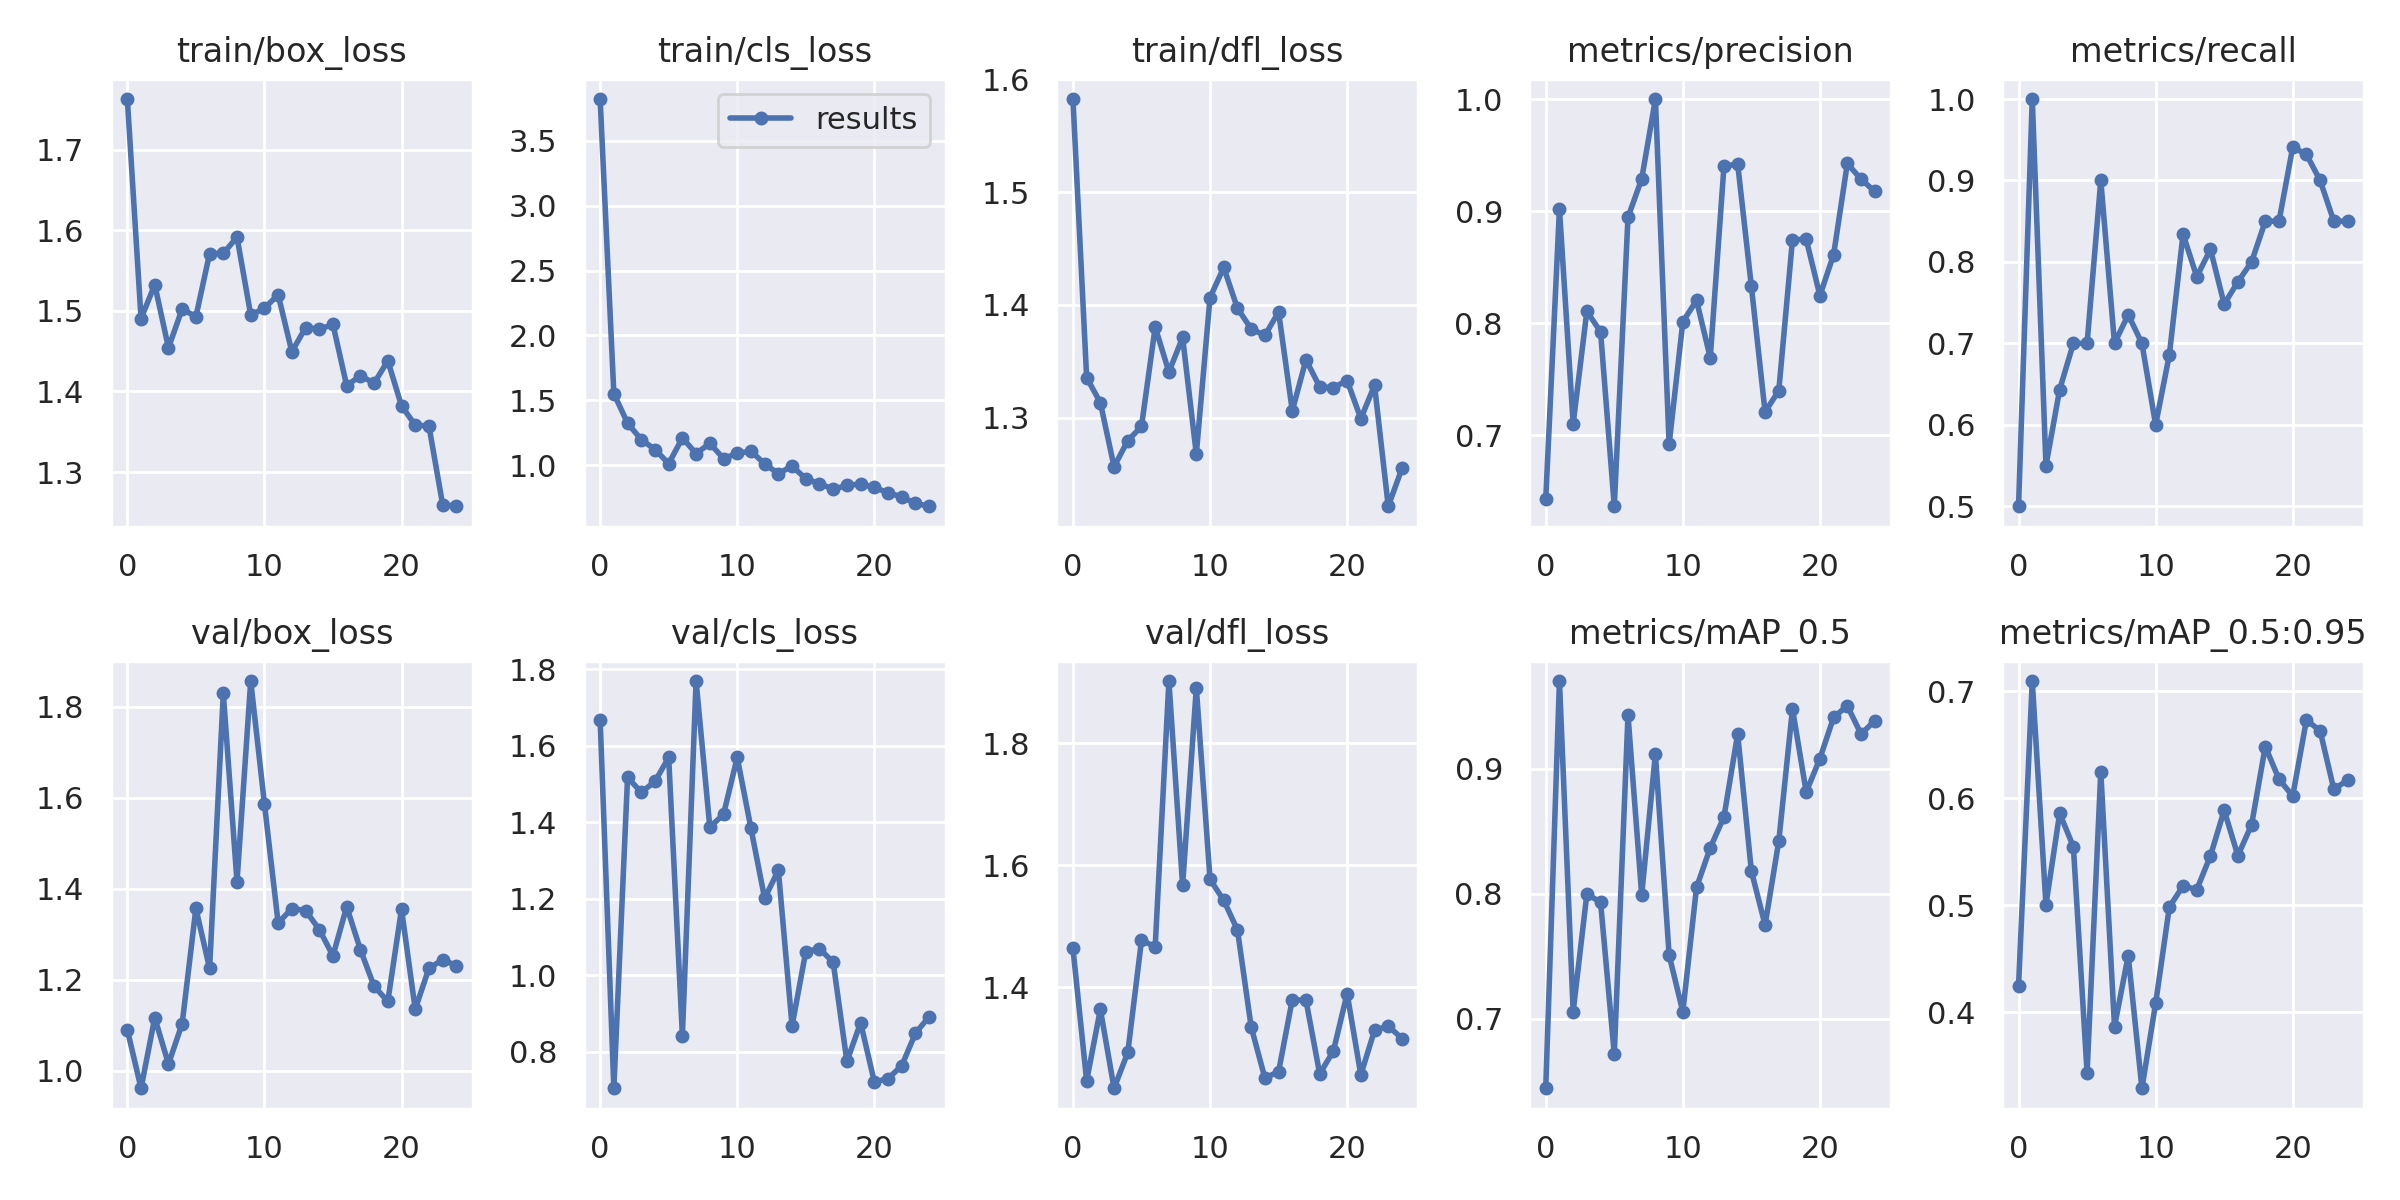

The data file committed next to this chart (first rows):
epoch, train/box_loss, train/cls_loss, train/dfl_loss, metrics/precision, metrics/recall, metrics/mAP_0.5, metrics/mAP_0.5:0.95, val/box_loss, val/cls_loss, val/dfl_loss, x/lr0, x/lr1, x/lr2
0, 1.763, 3.821, 1.583, 0.643, 0.5, 0.6442, 0.4245, 1.09, 1.667, 1.464, 0.0847, 0.0017, 0.0017
1, 1.49, 1.552, 1.335, 0.9021, 1, 0.9705, 0.7097, 0.9613, 0.7046, 1.246, 0.06836, 0.003361, 0.003361
2, 1.532, 1.325, 1.313, 0.7104, 0.55, 0.7057, 0.5004, 1.116, 1.517, 1.363, 0.05188, 0.00488, 0.00488
3, 1.454, 1.198, 1.256, 0.8108, 0.6433, 0.7999, 0.5859, 1.014, 1.478, 1.234, 0.03526, 0.006256, 0.006256
4, 1.502, 1.122, 1.28, 0.7923, 0.7, 0.7932, 0.5547, 1.103, 1.506, 1.293, 0.01849, 0.00749, 0.00749
5, 1.493, 1.013, 1.292, 0.6368, 0.7, 0.6716, 0.3432, 1.357, 1.569, 1.477, 0.00802, 0.00802, 0.00802
6, 1.571, 1.211, 1.38, 0.8945, 0.9, 0.9431, 0.6249, 1.224, 0.8423, 1.466, 0.00802, 0.00802, 0.00802
7, 1.571, 1.09, 1.34, 0.9288, 0.7, 0.7991, 0.3865, 1.829, 1.769, 1.902, 0.007624, 0.007624, 0.007624
8, 1.591, 1.169, 1.371, 1, 0.7352, 0.9121, 0.4527, 1.415, 1.387, 1.567, 0.007228, 0.007228, 0.007228
9, 1.495, 1.052, 1.268, 0.6919, 0.7, 0.751, 0.3287, 1.856, 1.42, 1.891, 0.006832, 0.006832, 0.006832
10, 1.503, 1.092, 1.406, 0.8014, 0.6, 0.7055, 0.408, 1.586, 1.569, 1.577, 0.006436, 0.006436, 0.006436
11, 1.52, 1.109, 1.433, 0.8204, 0.6858, 0.8052, 0.4982, 1.324, 1.384, 1.542, 0.00604, 0.00604, 0.00604
12, 1.449, 1.012, 1.397, 0.7693, 0.8341, 0.8368, 0.5181, 1.356, 1.201, 1.494, 0.005644, 0.005644, 0.005644
13, 1.479, 0.9355, 1.379, 0.9398, 0.7819, 0.8616, 0.5146, 1.352, 1.274, 1.335, 0.005248, 0.005248, 0.005248
14, 1.477, 0.9945, 1.373, 0.9422, 0.8154, 0.928, 0.5463, 1.31, 0.8675, 1.251, 0.004852, 0.004852, 0.004852
15, 1.483, 0.8961, 1.394, 0.833, 0.7481, 0.8182, 0.5888, 1.252, 1.062, 1.261, 0.004456, 0.004456, 0.004456
16, 1.407, 0.8589, 1.306, 0.7209, 0.7755, 0.7751, 0.5464, 1.36, 1.069, 1.379, 0.00406, 0.00406, 0.00406
17, 1.42, 0.816, 1.351, 0.7399, 0.8, 0.8423, 0.5752, 1.266, 1.034, 1.378, 0.003664, 0.003664, 0.003664
18, 1.41, 0.8448, 1.327, 0.8746, 0.85, 0.9482, 0.6484, 1.185, 0.7748, 1.258, 0.003268, 0.003268, 0.003268
19, 1.438, 0.856, 1.327, 0.8749, 0.85, 0.8815, 0.6179, 1.152, 0.8759, 1.295, 0.002872, 0.002872, 0.002872
20, 1.382, 0.8298, 1.333, 0.8246, 0.9408, 0.9084, 0.6021, 1.355, 0.7213, 1.389, 0.002476, 0.002476, 0.002476
21, 1.358, 0.7884, 1.299, 0.8613, 0.932, 0.9414, 0.6733, 1.135, 0.7298, 1.256, 0.00208, 0.00208, 0.00208
22, 1.357, 0.757, 1.329, 0.9425, 0.9, 0.9506, 0.6631, 1.225, 0.7636, 1.329, 0.001684, 0.001684, 0.001684
23, 1.26, 0.7066, 1.221, 0.9285, 0.85, 0.9279, 0.6084, 1.244, 0.8482, 1.336, 0.001288, 0.001288, 0.001288
24, 1.258, 0.6846, 1.255, 0.9176, 0.85, 0.9387, 0.617, 1.231, 0.892, 1.315, 0.000892, 0.000892, 0.000892
